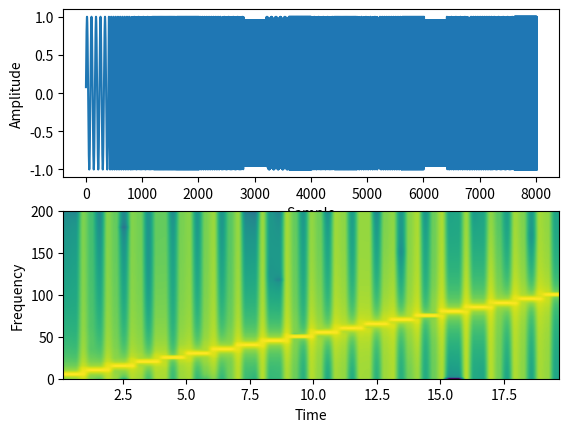
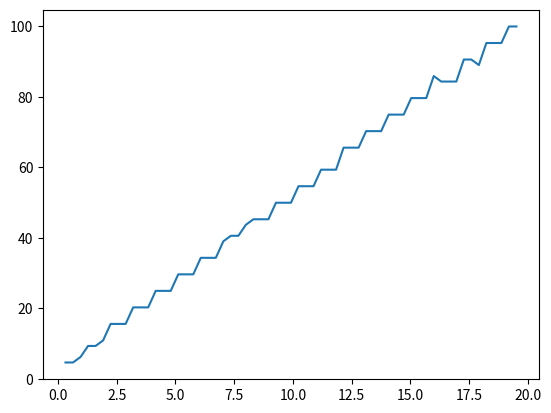

The matplotlib source for these figures, in order:
# -*- coding: utf-8 -*-
"""
Created on Mon Jan  4 16:39:20 2021

@author: danaukes
"""

# import the libraries

import matplotlib.pyplot as plot

import numpy as np

 

# Define the list of frequencies

frequencies         = np.arange(5,105,5)

 

# Sampling Frequency

samplingFrequency   = 400

 

# Create two ndarrays

s1 = np.empty([0]) # For samples

s2 = np.empty([0]) # For signal

 

# Start Value of the sample

start   = 1

 

# Stop Value of the sample

stop    = samplingFrequency+1

 

for frequency in frequencies:

    sub1 = np.arange(start, stop, 1)

 

    # Signal - Sine wave with varying frequency + Noise

    sub2 = np.sin(2*np.pi*sub1*frequency*1/samplingFrequency)
    # sub2 += +np.random.randn(len(sub1))

  

    s1      = np.append(s1, sub1)

    s2      = np.append(s2, sub2)

   

    start   = stop+1

    stop    = start+samplingFrequency

 

# Plot the signal

plot.subplot(211)

plot.plot(s1,s2)

plot.xlabel('Sample')

plot.ylabel('Amplitude')

 

 

# Plot the spectrogram

plot.subplot(212)

powerSpectrum, freqenciesFound, time, imageAxis = plot.specgram(s2, Fs=samplingFrequency)

plot.xlabel('Time')

plot.ylabel('Frequency')

 

plot.show()   


y = []
for ii in range(len(time)):
    y.append(freqenciesFound[powerSpectrum[:,ii].argmax()])
y = np.array(y)

f = plot.figure()
plot.plot(time,y)